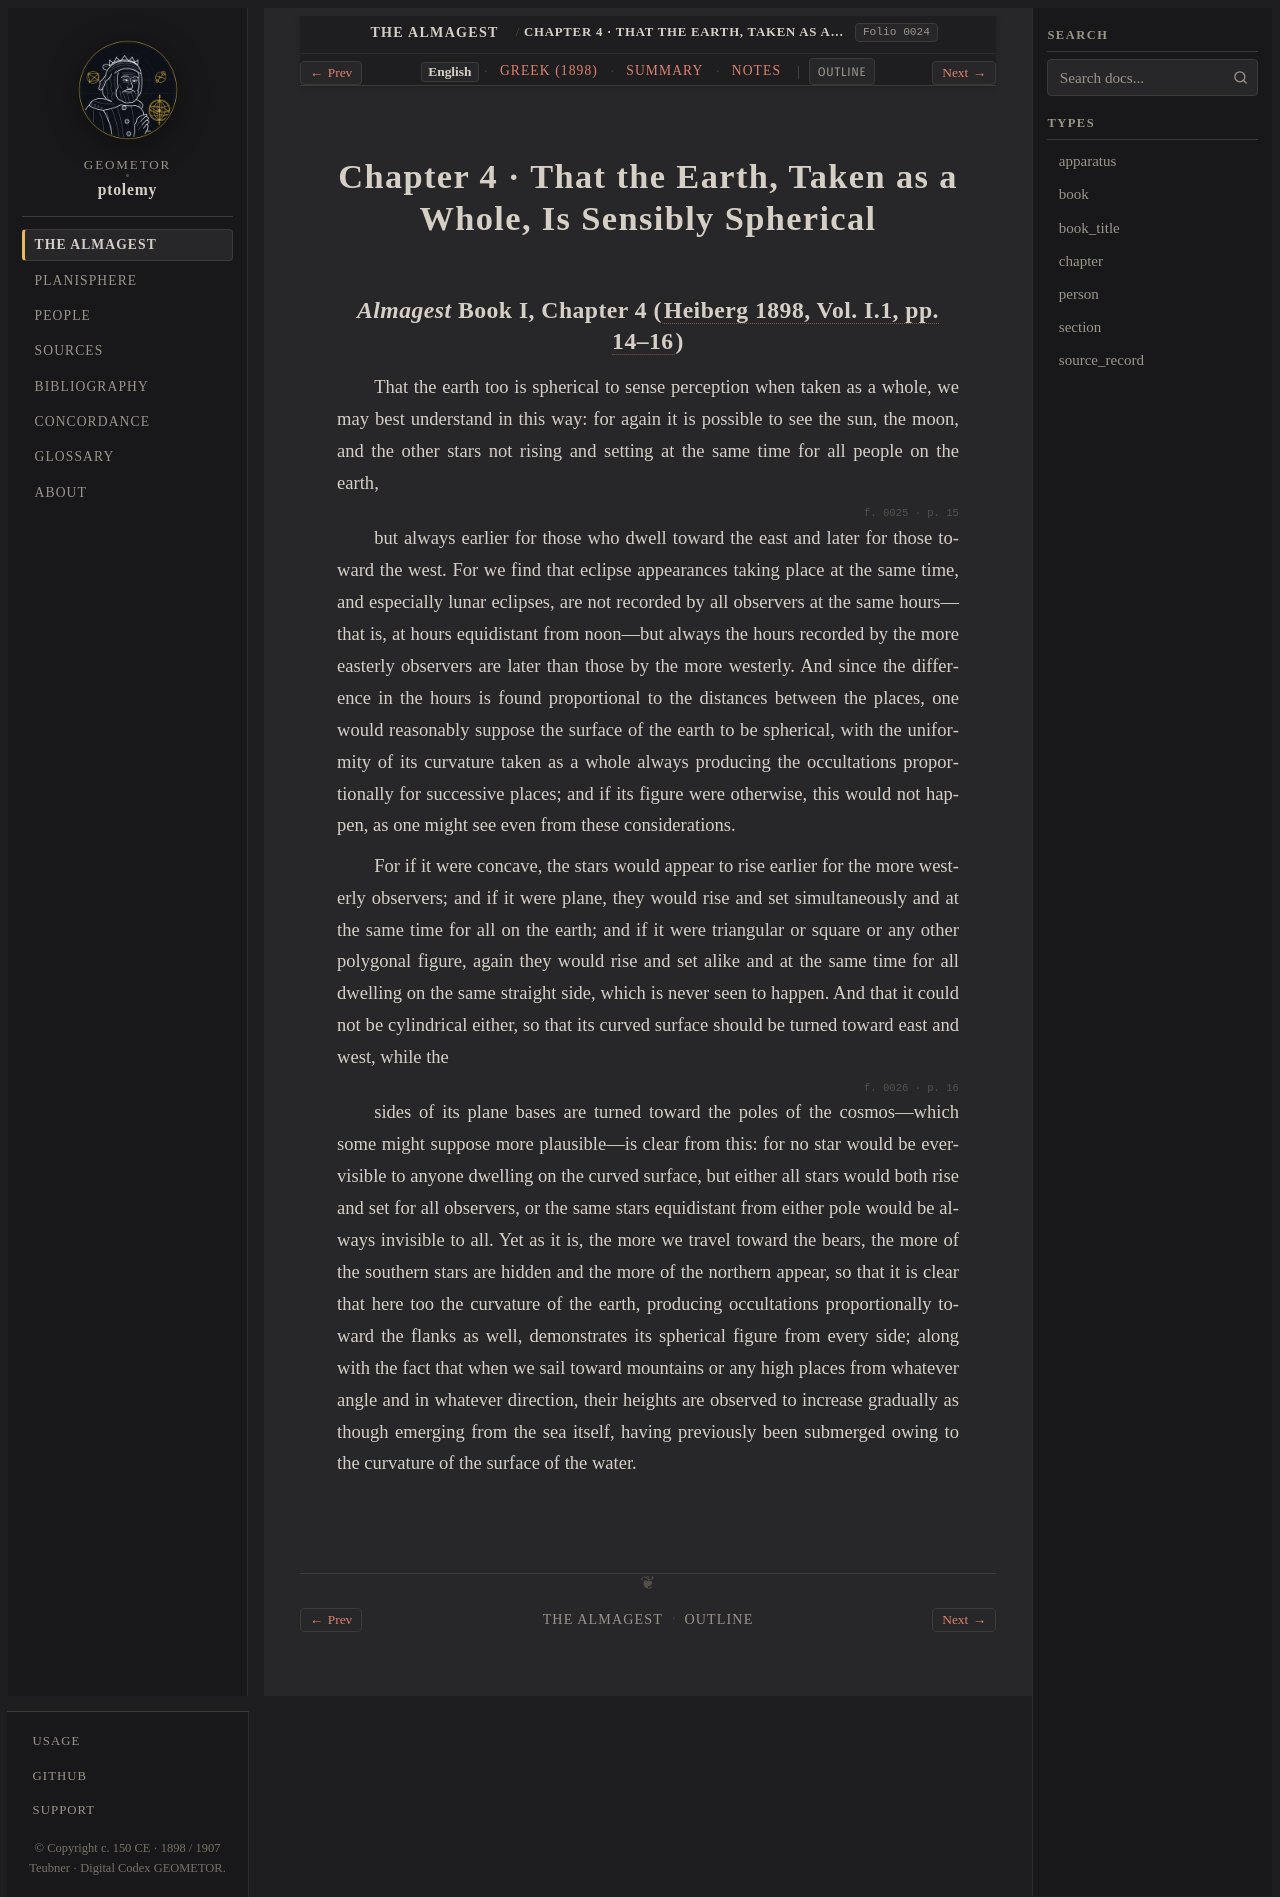

repository: geometor/ptolemy · page: almagest_geometry/ch_04/index.html · generator: sphinx

:order: 4
:type: chapter
:book: Almagest (Book I)
:title: Chapter 4 · That the Earth, Taken as a Whole, Is Sensibly Spherical
:folio: heiberg_1898_syntaxis_vol1_pt1:0024

.. _almagest-ch-04-en:

Chapter 4 · That the Earth, Taken as a Whole, Is Sensibly Spherical
===================================================================

*Almagest* Book I, Chapter 4 (:cite:`Heiberg 1898, Vol. I.1, pp. 14–16 <heiberg:1898>`)
----------------------------------------------------------------------------------------

.. folio:: heiberg_1898_syntaxis_vol1_pt1:0024
   :page: p. 14

That the earth too is spherical to sense perception when taken as a whole, we may best understand in this way:
for again it is possible to see the sun, the moon, and the other stars not rising and setting at the same time for all people on the earth,

.. folio:: heiberg_1898_syntaxis_vol1_pt1:0025
   :page: p. 15

but always earlier for those who dwell toward the east and later for those toward the west.
For we find that eclipse appearances taking place at the same time, and especially lunar eclipses, are not recorded by all observers at the same hours—that is, at hours equidistant from noon—but always the hours recorded by the more easterly observers are later than those by the more westerly.
And since the difference in the hours is found proportional to the distances between the places, one would reasonably suppose the surface of the earth to be spherical, with the uniformity of its curvature taken as a whole always producing the occultations proportionally for successive places;
and if its figure were otherwise, this would not happen, as one might see even from these considerations.

For if it were concave, the stars would appear to rise earlier for the more westerly observers; and if it were plane, they would rise and set simultaneously and at the same time for all on the earth;
and if it were triangular or square or any other polygonal figure, again they would rise and set alike and at the same time for all dwelling on the same straight side, which is never seen to happen.
And that it could not be cylindrical either, so that its curved surface should be turned toward east and west, while the

.. folio:: heiberg_1898_syntaxis_vol1_pt1:0026
   :page: p. 16

sides of its plane bases are turned toward the poles of the cosmos—which some might suppose more plausible—is clear from this:
for no star would be ever-visible to anyone dwelling on the curved surface, but either all stars would both rise and set for all observers, or the same stars equidistant from either pole would be always invisible to all.
Yet as it is, the more we travel toward the bears, the more of the southern stars are hidden and the more of the northern appear, so that it is clear that here too the curvature of the earth, producing occultations proportionally toward the flanks as well, demonstrates its spherical figure from every side;
along with the fact that when we sail toward mountains or any high places from whatever angle and in whatever direction, their heights are observed to increase gradually as though emerging from the sea itself, having previously been submerged owing to the curvature of the surface of the water.
